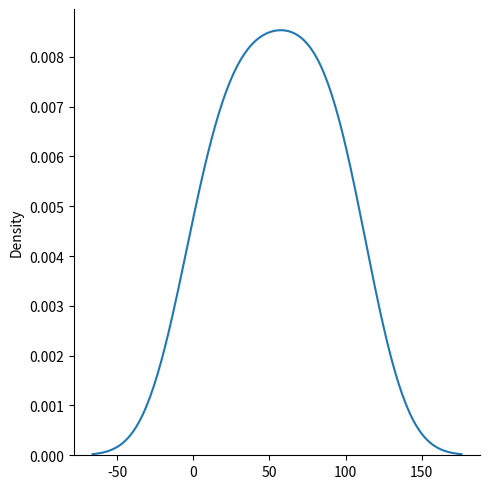

Recreate this plot in Python.
import matplotlib.pyplot as plt
import seaborn as sns

# plots a displot without a histogram  by adding kind="kde"
sns.displot([0, 11, 32, 53, 74, 95, 26, 47, 68, 89, 110], kind="kde")
plt.show()

